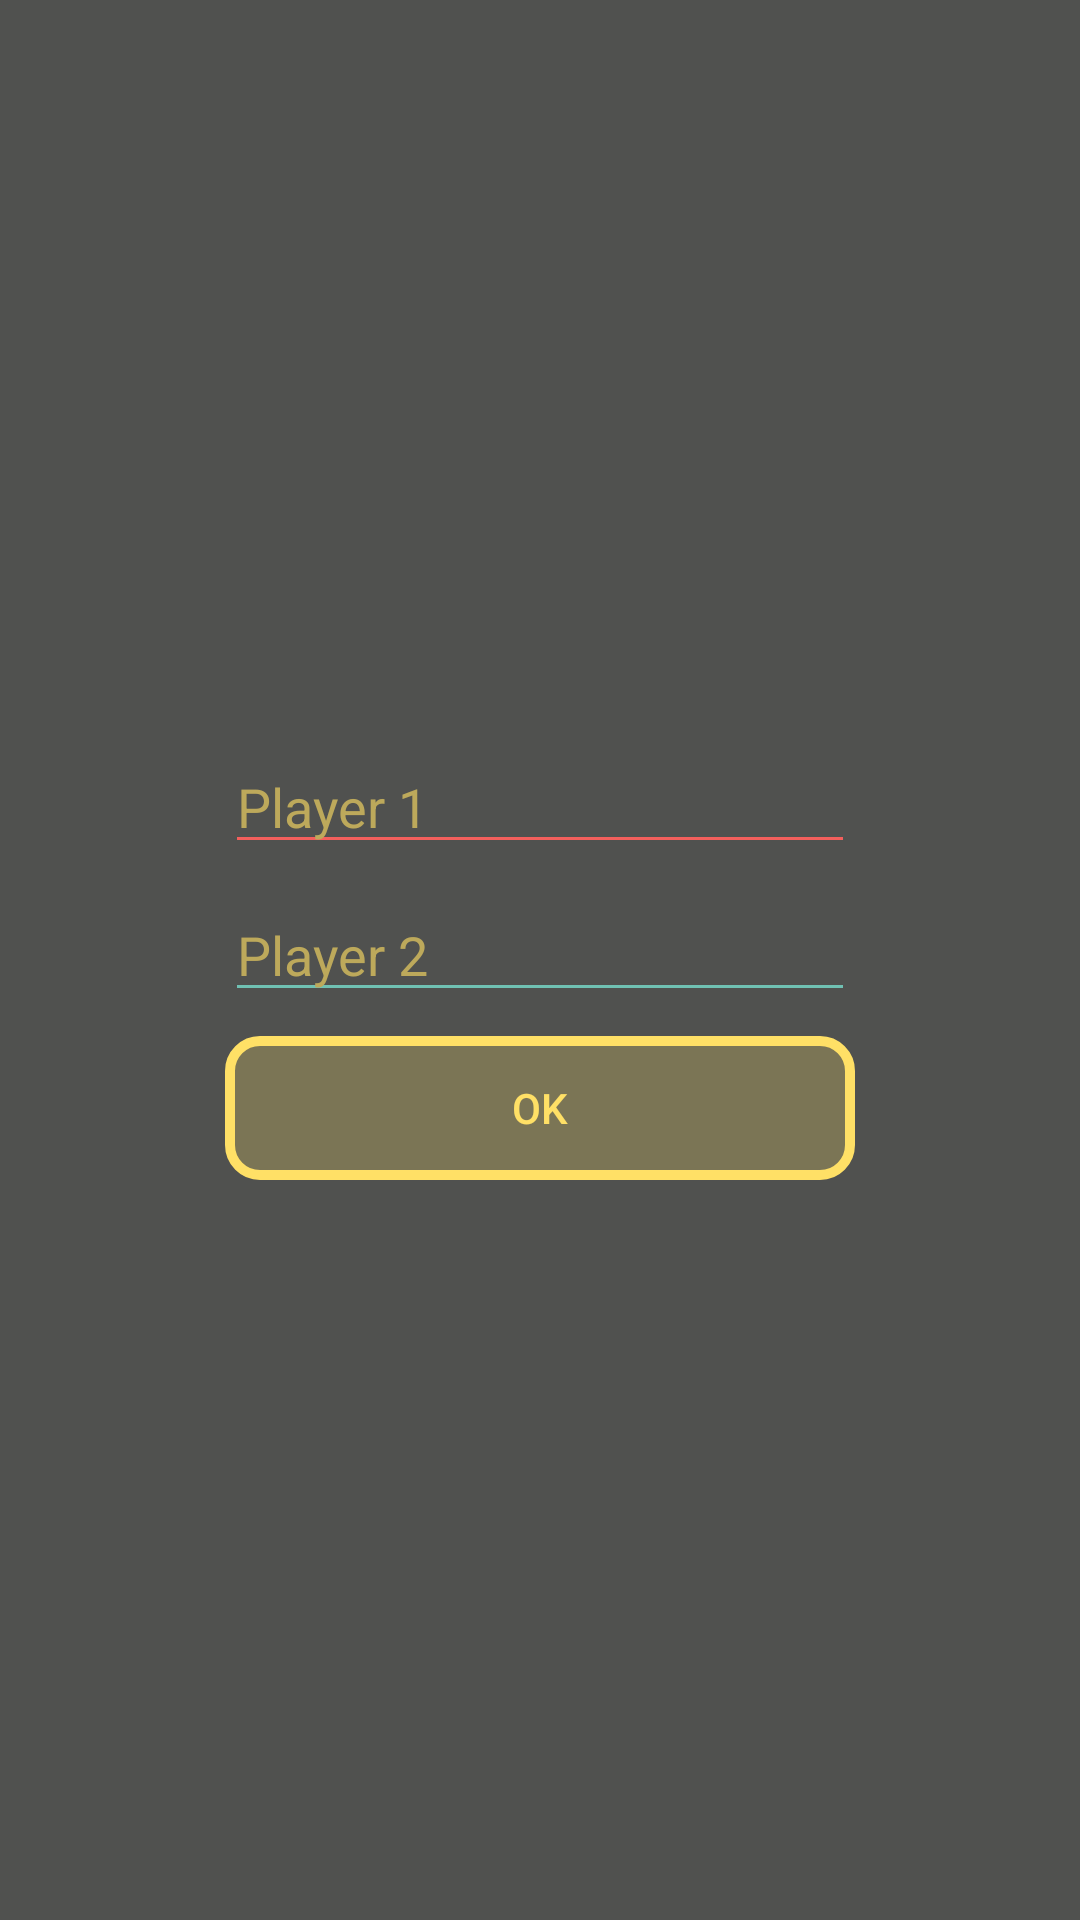

Layout XML and referenced resources for this Android screen:
<!-- AndroidManifest.xml: application theme DarkTheme -->
<!-- res/layout/name_input_fragment.xml -->
<?xml version="1.0" encoding="utf-8"?>
<androidx.constraintlayout.widget.ConstraintLayout xmlns:android="http://schemas.android.com/apk/res/android"
    xmlns:app="http://schemas.android.com/apk/res-auto"
    xmlns:tools="http://schemas.android.com/tools"
    android:layout_width="match_parent"
    android:layout_height="match_parent"
    android:clickable="true"
    tools:context=".fragments.name.NameInputFragment">

    <androidx.cardview.widget.CardView
        android:layout_width="wrap_content"
        android:layout_height="wrap_content"
        android:layout_marginStart="8dp"
        android:layout_marginEnd="8dp"
        android:outlineProvider="none"
        app:cardBackgroundColor="@android:color/transparent"
        app:layout_constraintBottom_toBottomOf="parent"
        app:layout_constraintEnd_toEndOf="parent"
        app:layout_constraintStart_toStartOf="parent"
        app:layout_constraintTop_toTopOf="parent">

        <LinearLayout
            android:layout_width="match_parent"
            android:layout_height="match_parent"
            android:background="@android:color/transparent"
            android:orientation="vertical"
            android:outlineProvider="none">

            <EditText
                android:id="@+id/player1NameInput"
                android:layout_width="match_parent"
                android:layout_height="wrap_content"
                android:layout_marginVertical="4dp"
                android:autofillHints="@string/playerName1Hint"
                android:backgroundTint="@color/playerRed"
                android:ems="10"
                android:hint="@string/playerName1Hint"
                android:inputType="textPersonName"
                android:outlineProvider="none"
                android:textColor="@color/yellowButtonColor"
                android:textColorHint="@color/yellowHintColour" />

            <EditText
                android:id="@+id/player2NameInput"
                android:layout_width="match_parent"
                android:layout_height="wrap_content"
                android:layout_marginVertical="4dp"
                android:autofillHints="@string/playerName2Hint"
                android:backgroundTint="@color/playerBlue"
                android:ems="10"
                android:hint="@string/playerName2Hint"
                android:inputType="textPersonName"
                android:outlineProvider="none"
                android:textColor="@color/yellowButtonColor"
                android:textColorHint="@color/yellowHintColour" />

            <Spinner
                android:id="@+id/aiNameSelector"
                android:layout_width="match_parent"
                android:layout_height="wrap_content"
                android:layout_marginVertical="4dp"
                android:backgroundTint="@color/playerBlue"
                android:outlineProvider="none"
                android:popupBackground="@color/Background"
                android:visibility="gone" />

            <Button
                android:id="@+id/confirm"
                android:layout_width="match_parent"
                android:layout_height="wrap_content"
                android:layout_marginVertical="4dp"
                android:outlineProvider="none"
                android:text="@android:string/ok" />
        </LinearLayout>
    </androidx.cardview.widget.CardView>
</androidx.constraintlayout.widget.ConstraintLayout>
<!-- resources referenced by this layout -->
<resources>
  <color name="Background">#50514f</color>
  <color name="playerBlue">#70c1b3</color>
  <color name="playerRed">#f35f5c</color>
  <color name="yellowButtonColor">#ffe066</color>
  <color name="yellowHintColour">#bda95b</color>
  <string name="playerName1Hint">Player 1</string>
  <string name="playerName2Hint">Player 2</string>
  <style name="DarkTheme" parent="Theme.AppCompat.Light.NoActionBar">
          <item name="colorPrimary">@color/colorPrimary</item>
          <item name="colorPrimaryDark">@color/colorPrimaryDark</item>
          <item name="colorAccent">@color/colorAccent</item>
          <item name="android:windowBackground">@color/Background</item>
          <item name="textAllCaps">false</item>
          <item name="android:textColor">@color/yellowButtonColor</item>
          <item name="android:buttonStyle">@style/defaultButton</item>
      </style>
  <color name="colorPrimary">#6200EE</color>
  <color name="colorPrimaryDark">#50514f</color>
  <color name="colorAccent">#03DAC5</color>
  <style name="defaultButton" parent="Widget.AppCompat.Button">
          <item name="android:background">@drawable/scorebutton</item>
          <item name="android:backgroundTint">@color/yellowButtonColor</item>
      </style>
  <!-- drawable scorebutton (drawable) -->
  <?xml version="1.0" encoding="utf-8"?>
  <shape xmlns:android="http://schemas.android.com/apk/res/android"
      android:shape="rectangle">
      <solid android:color="#00000000"/>
      <corners android:radius="10dp" />
      <stroke android:width="10px" android:color="#ffffffff" />
      <solid android:color="#3fffffff"/>
  </shape>
</resources>
